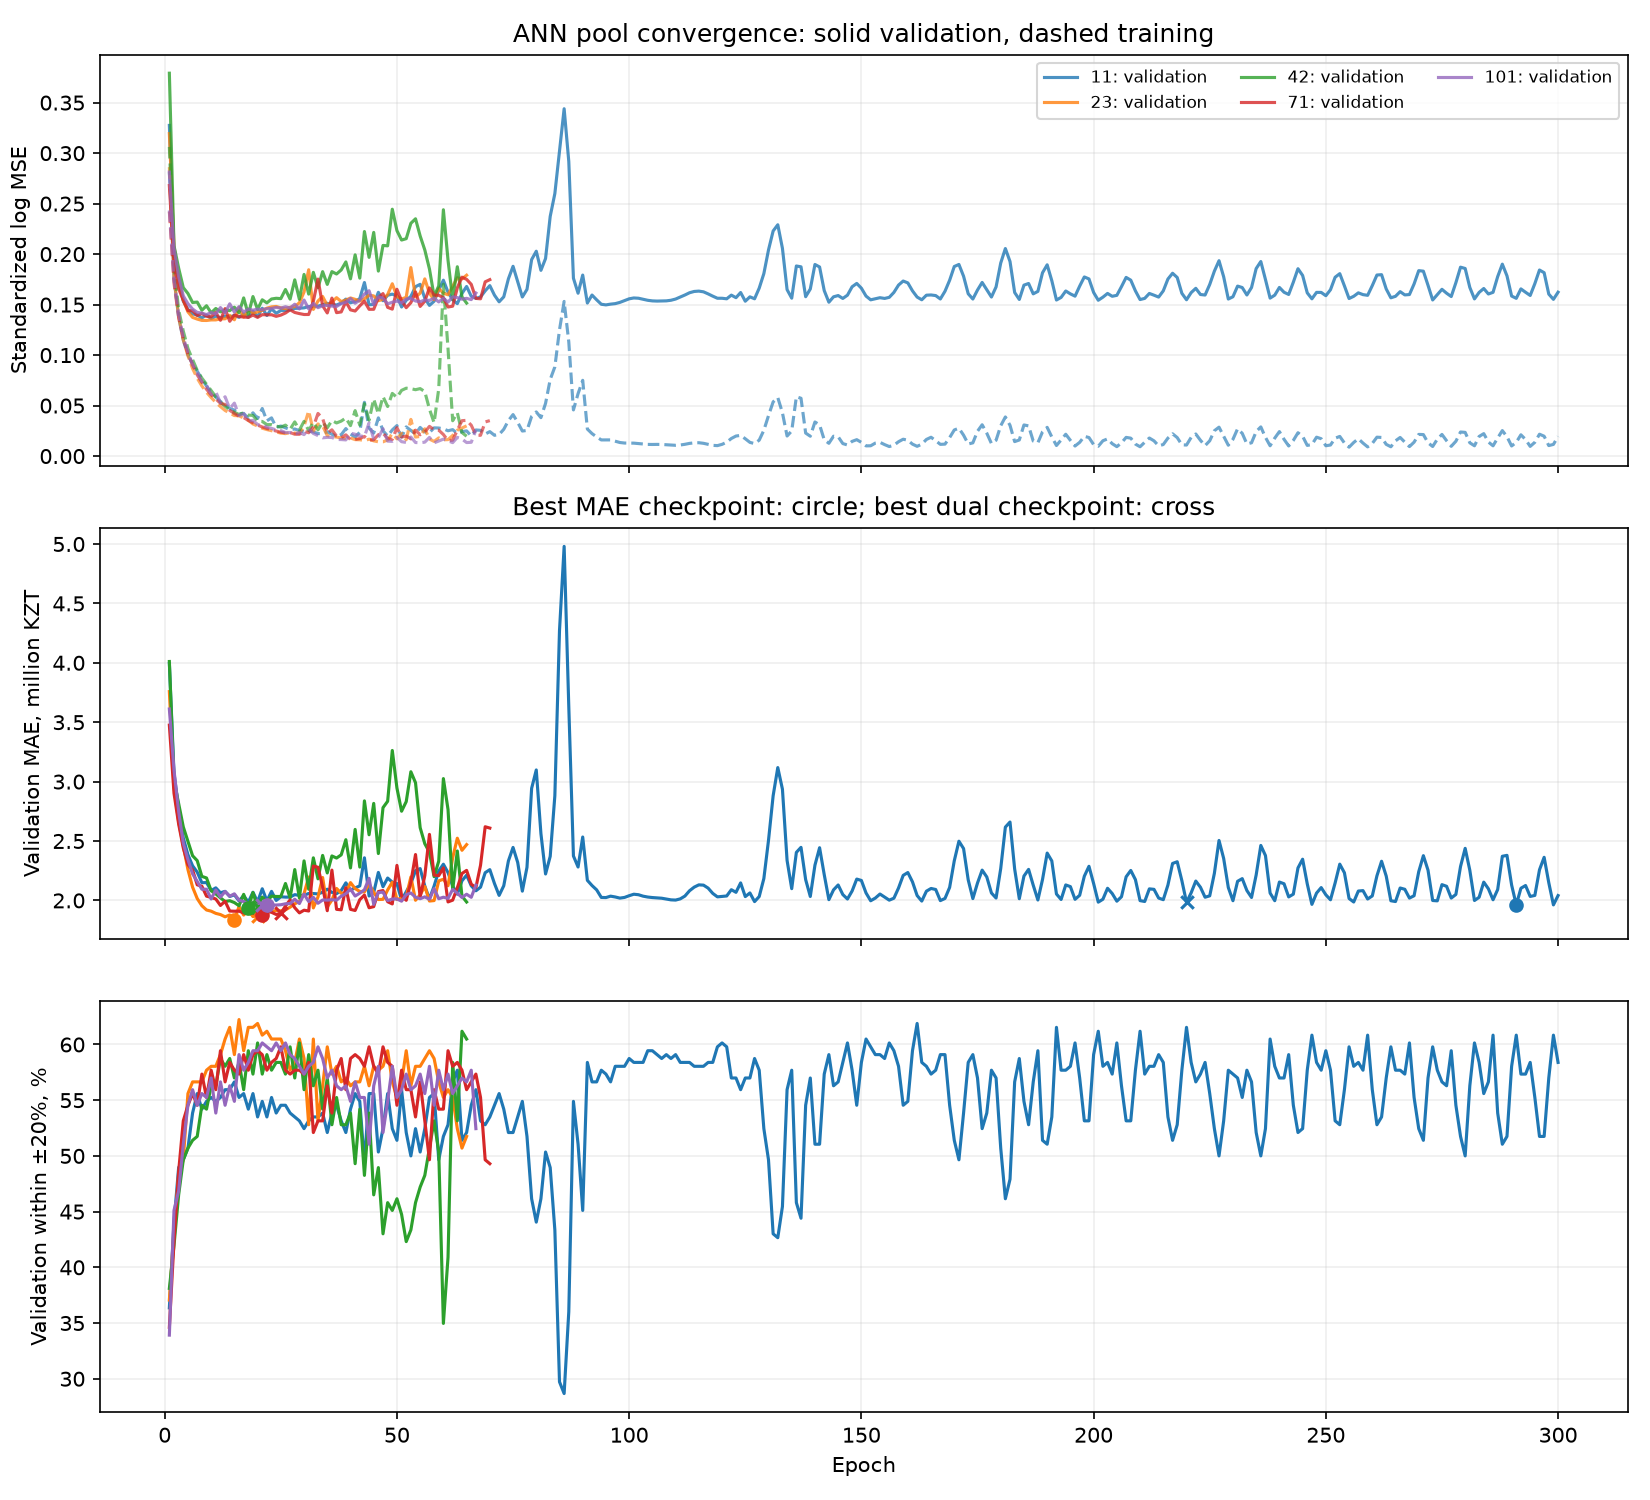

The data file committed next to this chart (first rows):
feature_set, seed, epoch, train_scaled_log_mse, val_scaled_log_mse, train_mae_kzt, val_mae_kzt, val_within_20pct, mae_kzt, within_20pct, median_ape, dual_score, best_mae, best_dual
corrected_steering_plus_age_usage, 11, 1, 0.2812, 0.3275, 3646748, 3995332, 0.3636, 3995332, 0.3636, 0.2855, 1.939, True, True
corrected_steering_plus_age_usage, 11, 2, 0.1757, 0.1972, 2842322, 3072229, 0.4406, 3072229, 0.4406, 0.24, 1.586, True, True
corrected_steering_plus_age_usage, 11, 3, 0.1375, 0.1743, 2420356, 2771178, 0.4895, 2771178, 0.4895, 0.2091, 1.438, True, True
corrected_steering_plus_age_usage, 11, 4, 0.1147, 0.1534, 2164531, 2525149, 0.4965, 2525149, 0.4965, 0.2062, 1.362, True, True
corrected_steering_plus_age_usage, 11, 5, 0.1001, 0.1453, 1997570, 2384938, 0.507, 2384938, 0.507, 0.1931, 1.31, True, True
corrected_steering_plus_age_usage, 11, 6, 0.09124, 0.1408, 1878011, 2291486, 0.5385, 2291486, 0.5385, 0.1806, 1.242, True, True
corrected_steering_plus_age_usage, 11, 7, 0.08411, 0.1396, 1771557, 2238203, 0.5559, 2238203, 0.5559, 0.1746, 1.204, True, True
corrected_steering_plus_age_usage, 11, 8, 0.07622, 0.1369, 1675501, 2149110, 0.542, 2149110, 0.542, 0.1774, 1.199, True, True
corrected_steering_plus_age_usage, 11, 9, 0.06935, 0.1397, 1606786, 2150321, 0.549, 2150321, 0.549, 0.1679, 1.19, False, True
corrected_steering_plus_age_usage, 11, 10, 0.0629, 0.1361, 1512946, 2082777, 0.5524, 2082777, 0.5524, 0.1685, 1.167, True, True
corrected_steering_plus_age_usage, 11, 11, 0.05839, 0.1386, 1467041, 2105965, 0.549, 2105965, 0.549, 0.1657, 1.178, False, False
corrected_steering_plus_age_usage, 11, 12, 0.05398, 0.1369, 1398556, 2064305, 0.5524, 2064305, 0.5524, 0.1693, 1.162, True, True
corrected_steering_plus_age_usage, 11, 13, 0.051, 0.1385, 1366632, 2076473, 0.5594, 2076473, 0.5594, 0.1661, 1.156, False, True
corrected_steering_plus_age_usage, 11, 14, 0.04716, 0.1377, 1299270, 2033422, 0.5594, 2033422, 0.5594, 0.1723, 1.144, True, True
corrected_steering_plus_age_usage, 11, 15, 0.04551, 0.1393, 1288049, 2046760, 0.5664, 2046760, 0.5664, 0.1644, 1.138, False, True
corrected_steering_plus_age_usage, 11, 16, 0.04152, 0.1374, 1195780, 1996060, 0.5524, 1996060, 0.5524, 0.1728, 1.144, True, False
corrected_steering_plus_age_usage, 11, 17, 0.04227, 0.1406, 1257786, 2040993, 0.5559, 2040993, 0.5559, 0.1693, 1.151, False, False
corrected_steering_plus_age_usage, 11, 18, 0.03726, 0.1374, 1107316, 1985464, 0.542, 1985464, 0.542, 0.1806, 1.155, True, False
corrected_steering_plus_age_usage, 11, 19, 0.04282, 0.1433, 1274743, 2069049, 0.5559, 2069049, 0.5559, 0.1774, 1.159, False, False
corrected_steering_plus_age_usage, 11, 20, 0.03723, 0.1381, 1029955, 1988379, 0.535, 1988379, 0.535, 0.1712, 1.165, False, False
corrected_steering_plus_age_usage, 11, 21, 0.04708, 0.1464, 1304562, 2098058, 0.549, 2098058, 0.549, 0.1799, 1.176, False, False
corrected_steering_plus_age_usage, 11, 22, 0.03491, 0.1392, 981389, 1996425, 0.535, 1996425, 0.535, 0.1731, 1.167, False, False
corrected_steering_plus_age_usage, 11, 23, 0.03783, 0.1458, 1229972, 2076304, 0.5524, 2076304, 0.5524, 0.1824, 1.165, False, False
corrected_steering_plus_age_usage, 11, 24, 0.02848, 0.1414, 972351, 1999751, 0.5385, 1999751, 0.5385, 0.1748, 1.163, False, False
corrected_steering_plus_age_usage, 11, 25, 0.02974, 0.1441, 1054836, 2030457, 0.5455, 2030457, 0.5455, 0.17, 1.162, False, False
corrected_steering_plus_age_usage, 11, 26, 0.02798, 0.1442, 1007754, 2027855, 0.5455, 2027855, 0.5455, 0.1746, 1.162, False, False
corrected_steering_plus_age_usage, 11, 27, 0.02616, 0.1449, 948427, 2027741, 0.5385, 2027741, 0.5385, 0.1722, 1.171, False, False
corrected_steering_plus_age_usage, 11, 28, 0.02679, 0.1462, 993621, 2048689, 0.535, 2048689, 0.535, 0.1778, 1.181, False, False
corrected_steering_plus_age_usage, 11, 29, 0.02522, 0.1464, 946416, 2041707, 0.5315, 2041707, 0.5315, 0.1746, 1.184, False, False
corrected_steering_plus_age_usage, 11, 30, 0.02407, 0.1468, 915616, 2042972, 0.5245, 2042972, 0.5245, 0.1728, 1.194, False, False
corrected_steering_plus_age_usage, 11, 31, 0.02458, 0.148, 950914, 2058918, 0.5315, 2058918, 0.5315, 0.1796, 1.189, False, False
corrected_steering_plus_age_usage, 11, 32, 0.02399, 0.1483, 940968, 2057946, 0.535, 2057946, 0.535, 0.1785, 1.184, False, False
corrected_steering_plus_age_usage, 11, 33, 0.02223, 0.1484, 879334, 2055018, 0.535, 2055018, 0.535, 0.1762, 1.183, False, False
corrected_steering_plus_age_usage, 11, 34, 0.02221, 0.1497, 886543, 2068479, 0.5385, 2068479, 0.5385, 0.1778, 1.182, False, False
corrected_steering_plus_age_usage, 11, 35, 0.02399, 0.1513, 971090, 2094534, 0.521, 2094534, 0.521, 0.1866, 1.213, False, False
corrected_steering_plus_age_usage, 11, 36, 0.0216, 0.1499, 896027, 2067645, 0.5385, 2067645, 0.5385, 0.1801, 1.182, False, False
corrected_steering_plus_age_usage, 11, 37, 0.01944, 0.1496, 807675, 2057291, 0.5455, 2057291, 0.5455, 0.1677, 1.17, False, False
corrected_steering_plus_age_usage, 11, 38, 0.02113, 0.1514, 890637, 2082794, 0.5315, 2082794, 0.5315, 0.1798, 1.195, False, False
corrected_steering_plus_age_usage, 11, 39, 0.02722, 0.1554, 1125429, 2148097, 0.521, 2148097, 0.521, 0.1882, 1.227, False, False
corrected_steering_plus_age_usage, 11, 40, 0.0217, 0.1518, 932906, 2086993, 0.542, 2086993, 0.542, 0.1804, 1.182, False, False
corrected_steering_plus_age_usage, 11, 41, 0.01894, 0.1532, 710035, 2105744, 0.5559, 2105744, 0.5559, 0.1714, 1.169, False, False
corrected_steering_plus_age_usage, 11, 42, 0.02358, 0.156, 782077, 2122238, 0.549, 2122238, 0.549, 0.1711, 1.182, False, False
corrected_steering_plus_age_usage, 11, 43, 0.05326, 0.1719, 1564732, 2358672, 0.493, 2358672, 0.493, 0.2045, 1.322, False, False
corrected_steering_plus_age_usage, 11, 44, 0.02777, 0.1498, 908751, 2037162, 0.5559, 2037162, 0.5559, 0.1665, 1.15, False, False
corrected_steering_plus_age_usage, 11, 45, 0.02277, 0.1501, 752185, 2066177, 0.5559, 2066177, 0.5559, 0.1623, 1.158, False, False
corrected_steering_plus_age_usage, 11, 46, 0.03782, 0.1622, 1398143, 2235651, 0.5035, 2235651, 0.5035, 0.1996, 1.274, False, False
corrected_steering_plus_age_usage, 11, 47, 0.0251, 0.1538, 1060955, 2115461, 0.5245, 2115461, 0.5245, 0.1888, 1.214, False, False
corrected_steering_plus_age_usage, 11, 48, 0.01978, 0.1592, 796494, 2188360, 0.5559, 2188360, 0.5559, 0.1761, 1.191, False, False
corrected_steering_plus_age_usage, 11, 49, 0.02589, 0.1604, 985279, 2154301, 0.5245, 2154301, 0.5245, 0.1929, 1.224, False, False
corrected_steering_plus_age_usage, 11, 50, 0.03018, 0.1586, 1104536, 2142136, 0.514, 2142136, 0.514, 0.1941, 1.235, False, False
corrected_steering_plus_age_usage, 11, 51, 0.01876, 0.1476, 752269, 2002694, 0.5594, 2002694, 0.5594, 0.1689, 1.136, False, True
corrected_steering_plus_age_usage, 11, 52, 0.02889, 0.1543, 1101305, 2073846, 0.521, 2073846, 0.521, 0.1874, 1.207, False, False
corrected_steering_plus_age_usage, 11, 53, 0.02532, 0.1581, 1015569, 2143247, 0.5, 2143247, 0.5, 0.1982, 1.254, False, False
corrected_steering_plus_age_usage, 11, 54, 0.02188, 0.1677, 854165, 2250557, 0.5245, 2250557, 0.5245, 0.1823, 1.25, False, False
corrected_steering_plus_age_usage, 11, 55, 0.02836, 0.1701, 1090634, 2267877, 0.5035, 2267877, 0.5035, 0.1956, 1.283, False, False
corrected_steering_plus_age_usage, 11, 56, 0.02387, 0.1562, 993988, 2121197, 0.5245, 2121197, 0.5245, 0.1829, 1.215, False, False
corrected_steering_plus_age_usage, 11, 57, 0.02328, 0.1492, 941211, 2012373, 0.5524, 2012373, 0.5524, 0.1594, 1.148, False, False
corrected_steering_plus_age_usage, 11, 58, 0.02793, 0.1533, 1221115, 2120727, 0.5559, 2120727, 0.5559, 0.1786, 1.173, False, False
corrected_steering_plus_age_usage, 11, 59, 0.02777, 0.1642, 1172837, 2248197, 0.4965, 2248197, 0.4965, 0.2021, 1.287, False, False
corrected_steering_plus_age_usage, 11, 60, 0.02701, 0.1741, 1076086, 2304788, 0.5175, 2304788, 0.5175, 0.1923, 1.274, False, False
... 507 more rows
